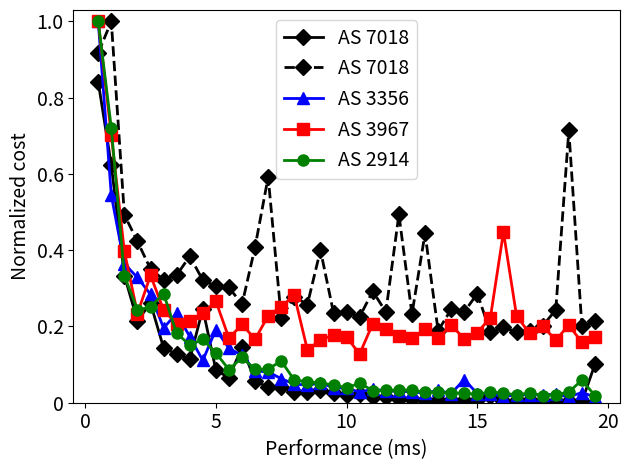

The script that saved this image:
#!/usr/bin/python

import numpy as np
import matplotlib.pyplot as plt

delay = np.arange(0.5, 20, 0.5)

#cost7018 = [0.7664153908065725, 0.41073266980166556, 0.22278195417283095, 0.2044575963185114, 0.13465349640271282, 0.11062262679580011, 0.09114014278375193, 0.09241834128439025, 0.0670275104854754, 0.065910174812325, 0.0544052646756372, 0.056057098316345644, 0.03940756305472455, 0.049139990097829864, 0.028363315809568457, 0.0344610202536546, 0.020924215493701707, 0.018963933246541283, 0.016122313185256396, 0.01236818754030108, 0.01209086188102093, 0.010110721716645158, 0.010377497702638594, 0.006829135598455821, 0.006835797212650395, 0.006474380394995276, 0.005966456888338469, 0.0065580184315153335, 0.005016924427648721, 0.005231351278472678, 0.008365666961430946, 0.0039008409399591986, 0.004157050703707425, 0.0026868143948580447, 0.003165629939836914, 0.0027936616666761347, 0.002482959988509118, 0.0036939648573884377, 0.002835760131598515]

cost7018Algo0= [0.6697618732461982, 0.4962354944279528, 0.26546257073467683, 0.17116163905912082, 0.20792637482764037, 0.11442450085813147, 0.10149398342096679, 0.09037887818864705, 0.1962721772484626, 0.06819082727661599, 0.0518748696571918, 0.11654809067870361, 0.045256287363524515, 0.03207755222719967, 0.03194979470651358, 0.023187215937889083, 0.022417988468431037, 0.025527936429975306, 0.02116744869596301, 0.015296934859134265, 0.01884542409095174, 0.012879671650258887, 0.011399778431905424, 0.008399022557012073, 0.007964128035747892, 0.006341233701021266, 0.005733790819312418, 0.0063158065478102305, 0.0052336035556361325, 0.005052925618704839, 0.013762352498876768, 0.004159528962378414, 0.005003746887486284, 0.0048219666716542, 0.0027294226772536707, 0.0028774937721284524, 0.004431095939887457, 0.0025864196365530923, 0.08031900719051296]
#cost7018Algo1= [0.5831538012668318, 0.5504436530948109, 0.2917546007360912, 0.3291626175057241, 0.284570791998311, 0.29060946454415987, 0.2567767399746278, 0.3059548455957778, 0.3115592048917045, 0.28196391957006134, 0.21654870020235384, 0.36635005031925116, 0.22538710420961539, 0.4794176520790261, 0.182193196504337, 0.21336744223261261, 0.22791574309505963, 0.18541822570210395, 0.1982546071326285, 0.1757409613191814, 0.21219603980426355, 0.17286805955814824, 0.1886517049394033, 0.4060391810411731, 0.18807290437298463, 0.21025682456137829, 0.1462123694419243, 0.23232431744657683, 0.17535620343150943, 0.47697994856826254, 0.20613301588619923, 0.23187539757102732, 0.165821661552891, 0.16542056480459202, 0.19368538307573474, 0.17595888546290706, 0.17021817820562327, 0.28404663457973617, 0.16248362242107595]

cost7018Algo1= [0.7304429137882891, 0.7960759969012974, 0.3924161800921235, 0.33667429743707783, 0.27918228879012974, 0.25706493203200764, 0.2663966691636474, 0.3058748066843952, 0.25595335703164385, 0.2431807732374701, 0.240933318271951, 0.20511454502670587, 0.32546542838721104, 0.4714868826944724, 0.17728764395117153, 0.221302234253712, 0.2050724651830182, 0.31865600886163004, 0.18755646040452806, 0.18911261748491334, 0.17945837779000967, 0.2330195232406016, 0.18945942790235618, 0.3930045107240905, 0.1851782219870438, 0.3535117943635687, 0.15034842897229678, 0.1947808189686794, 0.18957551498060696, 0.2279225715445095, 0.14684138741541644, 0.15817367449874845, 0.14713962586417492, 0.14971677740314587, 0.16045928112274815, 0.19373225291305177, 0.5684426271170844, 0.15944878612600163, 0.1700316721709863]


max7018 = max(cost7018Algo0+ cost7018Algo1)
cost7018Algo0 = np.array(cost7018Algo0)/max7018
cost7018Algo1 = np.array(cost7018Algo1)/max7018


# Discard since too many noisy data
#cost7018Algo0= [0.5134822665107843, 0.5721263787238307, 0.2635121506535606, 0.14079399730005993, 0.14376483838605741, 0.08591328267645423, 0.10206785346369703, 0.059521485785092525, 0.05948084818944274, 0.08157161863226209, 0.06931549761937074, 0.04603452505799543, 0.032050690471246604, 0.035433318338689596, 0.038101750633351625, 0.027378060610547806, 0.024302204615899665, 0.030521593309242128, 0.015920219378835063, 0.01916797974907178, 0.02165300206775971, 0.00850473831100898, 0.00968864821673108, 0.009520473107272174, 0.007731100274221526, 0.013393841077819787, 0.011525837093954525, 0.006582553480869898, 0.0051984211518518115, 0.004189843307956792, 0.003243321299963072, 0.0025487367079304445, 0.0028284303667211706, 0.0027079479866239094, 0.002838715388506403, 0.0032526301505182227, 0.0052010827658911605, 0.0023064758563894516, 0.0018816554134232734]
#cost7018Algo1= [0.5273880685604764, 0.5271603711452721, 0.3824471352158841, 0.2853724016235656, 0.30047249414985044, 0.2682148921217091, 0.2053350348625909, 0.21977343855833711, 0.2448386977155315, 0.16796221457542146, 2.304147447943576, 0.21830433215231645, 0.3552888750544094, 0.1788764191565578, 0.3847693646702023, 1.7131787152870295, 0.2687020518739203, 0.2262564223194352, 0.24076188985700867, 0.27126064027829433, 0.14970776203040545, 0.1804730378672832, 0.270442191971851, 0.16358402420337176, 0.19272817127455935, 0.393114856568319, 0.1819975474846727, 0.7253976111498258, 0.1279407652265394, 0.2118588667821203, 0.1683548038124034, 0.15057677588133112, 0.19954075035976324, 0.1677631868080839, 0.13842483429801686, 0.16055158651958573, 0.11631713210919152, 0.25818031400357, 0.1210165105491008]

#Normalizing
#max7018 = max(cost7018Algo0+ cost7018Algo1)
#cost7018Algo0 = np.array(cost7018Algo0)/max7018
#cost7018Algo1 = np.array(cost7018Algo1)/max7018


cost3356 = [0.7026994703628718, 0.38214288751939374, 0.2557046163632778, 0.23089642285364823, 0.19952981781725893, 0.13759899212579063, 0.1650295134667201, 0.12167669049083493, 0.07789095717703252, 0.13486090507810736, 0.10032071210687579, 0.08704097655700557, 0.05849463874039314, 0.056943184328637056, 0.04423512311753861, 0.03449399358009193, 0.03220950581124847, 0.03666459801229956, 0.027670874521330012, 0.02678631544031617, 0.01957857403348754, 0.02507244236786451, 0.021906783283438556, 0.020799888701115578, 0.020311936091420665, 0.017674650354893497, 0.02273470379585775, 0.016932956791285668, 0.04275924609360684, 0.016760722464627547, 0.01651207837622192, 0.010812877676969769, 0.014906936779289314, 0.014244073922405823, 0.014455163134192253, 0.015598536332258023, 0.010766716080318752, 0.018771633421377467, 0.010696091940450807]

#Normalizing
cost3356 = np.array(cost3356)/max(cost3356)


# Discard since too many noisy data
#cost3356Algo0= [0.696076838967598, 0.41175365702668715, 0.21727762858113184, 0.27059207513401373, 0.21861831700399384, 0.1552818221841558, 0.08747087371696251, 0.10310237824300772, 0.1124306101764447, 0.05565457365066836, 0.09633070320970298, 0.08421132243038261, 0.05472801722338655, 0.06727138588936117, 0.041052754983267645, 0.034159996818273225, 0.02088649400680509, 0.037917321484332314, 0.9090152792769669, 0.025231938672961075, 0.015234851544170853, 0.019513496148042264, 0.02392445519713128, 0.023198946884638957, 0.01663644273529124, 0.0516128465304601, 0.013487447274689139, 0.013363797404981314, 0.01285572698003299, 0.018386347022948793, 0.061610915583761534, 0.011219178166135265, 0.016907596281782292, 0.010177724374545198, 0.03018538389425513, 0.035328423832944315, 0.019169017084469206, 0.020440464429330698, 0.009365507767877021]
#cost3356Algo1= [0.8066030179003812, 0.631665035549781, 0.3254998254924471, 0.234622003831605, 0.17662196762743282, 0.29540470076267383, 0.24286846023034828, 0.30051701700496725, 0.22236171976051708, 0.257170461822257, 0.42837402886200865, 0.3146440072566563, 0.3293428009603855, 0.2660205367401322, 0.33233088768489377, 0.2696619102616101, 0.22014134846146063, 0.7751845620627493, 0.24511739036844102, 0.2997475055750163, 0.23866980270157634, 0.28359017483402, 0.2665253050681607, 0.7549643990814593, 0.3790666002161969, 0.23600681766499443, 0.21105177867306832, 0.2887999946225078, 0.2822090355475393, 0.2898723700784262, 0.36374664329942497, 0.22869641067288063, 0.29009536681078785, 0.28609345291986793, 0.315559661169713, 0.2646379301856123, 0.4094208277986023, 0.7744806080742447, 0.4504331151789082]
#
#max3356 = max(cost3356Algo0+ cost3356Algo1)
#cost3356Algo0 = np.array(cost3356Algo0)/max3356
#cost3356Algo1 = np.array(cost3356Algo1)/max3356




cost3257 = [0.7052830812566205, 0.4285316334574885, 0.3538718920895866, 0.17974696473248097, 0.21787081425778904, 0.18911987783447298, 0.11656153285481255, 0.12497581602558525, 0.22768544492680362, 0.10268660775645881, 0.10389981513845008, 0.12234416998190334, 0.08441543271972443, 0.21701883567437208, 0.27919577283837926, 0.08412104538364214, 0.10100222117046316, 0.0793842730018901, 0.08240940935839128, 0.08821348892451898, 0.07202867239395955, 0.07900953168969535, 0.07862614401934018, 0.07437895947654796, 0.05411949016418357, 0.09664538837325891, 0.055193066296632474, 0.07781451940787967, 0.0651108783629606, 0.0745474067804017, 0.054122035640983925, 0.0756668782609422, 0.039959087302333454, 0.04546845434899593, 0.048505066012789894, 0.0424736193638936, 0.04552942289671989, 0.04291405259846503, 0.048604943614149874]

#Normalizing
cost3257 = [x/0.70528308 for x in cost3257]
#AS 3257 data has more noise

cost2914 = [0.6364233383440936, 0.45853297117346675, 0.2118401903786991, 0.15489467988292843, 0.1599052068698862, 0.1820596411295267, 0.11563374078178108, 0.09672713664328056, 0.10559867230660396, 0.08306998254657745, 0.05530869758909186, 0.0754864889514455, 0.05562774248551081, 0.05632099606699552, 0.06956819163646055, 0.037764504773381835, 0.03528533598207921, 0.032901871175245685, 0.029779824725612573, 0.024878701744210106, 0.03268188217324459, 0.020130078419298026, 0.020510078137462296, 0.021252242268444847, 0.021280461636943675, 0.017278079636860663, 0.017588144911242172, 0.01598090222191087, 0.01611452738301004, 0.013732915203164492, 0.018319645118041412, 0.015772724578065764, 0.013364567147410467, 0.01605863966212307, 0.012031134861428715, 0.013336470403618591, 0.01764619802824739, 0.037866093263763986, 0.011804884102705162]

#Normalizing
cost2914 = [x/0.636423338 for x in cost2914]

cost3967 = [0.24520000160252858, 0.17203697496601683, 0.0973276024986132, 0.05733238809400466, 0.08193441867103368, 0.05965516482489316, 0.050531525574675884, 0.05273644173727905, 0.05765445375858974, 0.06525306851162746, 0.041523680232983876, 0.0503256852522854, 0.04084559675097527, 0.05586159117793106, 0.061755415467706444, 0.06909815796150451, 0.033999792099463855, 0.04033225847557329, 0.04360035938277994, 0.042058132535096104, 0.031420581790361675, 0.050786317040129855, 0.04735974177781225, 0.04299795182174747, 0.04135705527412389, 0.04730469907416771, 0.04141365054978589, 0.05012510290726822, 0.04090360869409241, 0.04502780102198478, 0.05476012792013929, 0.10975670720345414, 0.055943713843474255, 0.04453478647646741, 0.0491550031411038, 0.04036659371325072, 0.04986505518124799, 0.03877786607334059, 0.0420738861877379]

#Normalizing
cost3967 = [x/0.2452 for x in cost3967]

cost6461 = [0.5653535645528656, 0.5526958539943179, 0.2597675767730624, 0.26231433812725835, 0.23069092435143007, 0.16934163960697138, 0.15358959320370583, 0.12554101691806432, 0.1040197440361879, 0.28195524927220134, 0.16608301050226132, 0.11213262068273236, 0.16117224940451721, 0.09321894828038835, 0.06031889810243228, 0.0735436623308868, 0.08484134030252546, 0.062183602450932504, 0.06577223309074212, 0.06640740867203117, 0.05933754222661034, 0.04959184975321877, 0.06414786757763243, 0.06165270959869784, 0.0492200244646821, 0.05702015827033692, 0.059732320735324085, 0.053764727735153325, 0.04100294105404232, 0.04496958134708533, 0.04179890960348029, 0.04243890281272045, 0.04417191299179435, 0.04597539811412549, 2.18659622891491, 0.05124122838186738, 0.041493265510537815, 0.11240834583640018, 0.045761879741262064]

#Normalizing
cost6461 = [x/0.5653535 for x in cost6461]

# Comment
plt.plot(delay, cost7018Algo0, "kD-", label="AS 7018", markersize = 8, linewidth=2)
plt.plot(delay, cost7018Algo1, "kD--", label="AS 7018", markersize = 8, linewidth=2)
plt.plot(delay, cost3356, "b^-",label="AS 3356", markersize = 8, linewidth=2)
#plt.plot(delay, cost3356Algo1, "b^--",label="AS 3356", markersize = 8, linewidth=2)
plt.plot(delay, cost3967, "rs-", label ="AS 3967", markersize = 8, linewidth=2)
plt.plot(delay, cost2914, "go-", label ="AS 2914", markersize = 8, linewidth=2)
#plt.plot(delay, cost6461, "g*-", label ="AS 6461", markersize = 8, linewidth=2)


plt.xticks(range(0,21,5),('0', '5', '10', '15', '20'), fontsize = 14)
plt.yticks(np.arange(0, 1.1, 0.2), ('0', '0.2', '0.4', '0.6', '0.8', '1.0'), fontsize = 14)
plt.ylim([0, 1.03])
plt.xlabel('Performance (ms)',fontsize = 14) 
plt.ylabel('Normalized cost',fontsize = 14) 

plt.legend(fontsize = 14)
#pylab.legend(loc='upper right')
plt.tight_layout()
plt.show()